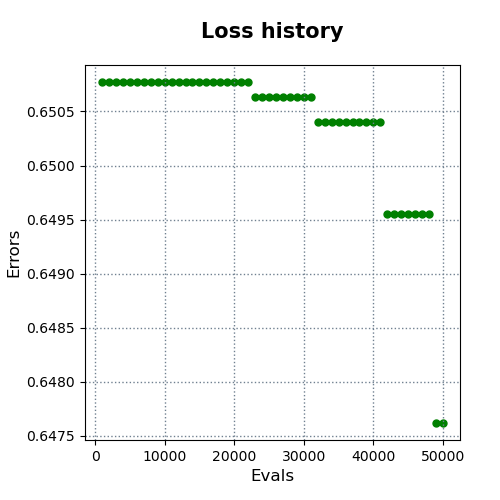

Data behind this chart, as committed beside it:
evals, errors
1000, 0.6508
2000, 0.6508
3000, 0.6508
4000, 0.6508
5000, 0.6508
6000, 0.6508
7000, 0.6508
8000, 0.6508
9000, 0.6508
10000, 0.6508
11000, 0.6508
12000, 0.6508
13000, 0.6508
14000, 0.6508
15000, 0.6508
16000, 0.6508
17000, 0.6508
18000, 0.6508
19000, 0.6508
20000, 0.6508
21000, 0.6508
22000, 0.6508
23000, 0.6506
24000, 0.6506
25000, 0.6506
26000, 0.6506
27000, 0.6506
28000, 0.6506
29000, 0.6506
30000, 0.6506
31000, 0.6506
32000, 0.6504
33000, 0.6504
34000, 0.6504
35000, 0.6504
36000, 0.6504
37000, 0.6504
38000, 0.6504
39000, 0.6504
40000, 0.6504
41000, 0.6504
42000, 0.6496
43000, 0.6496
44000, 0.6496
45000, 0.6496
46000, 0.6496
47000, 0.6496
48000, 0.6496
49000, 0.6476
50000, 0.6476
